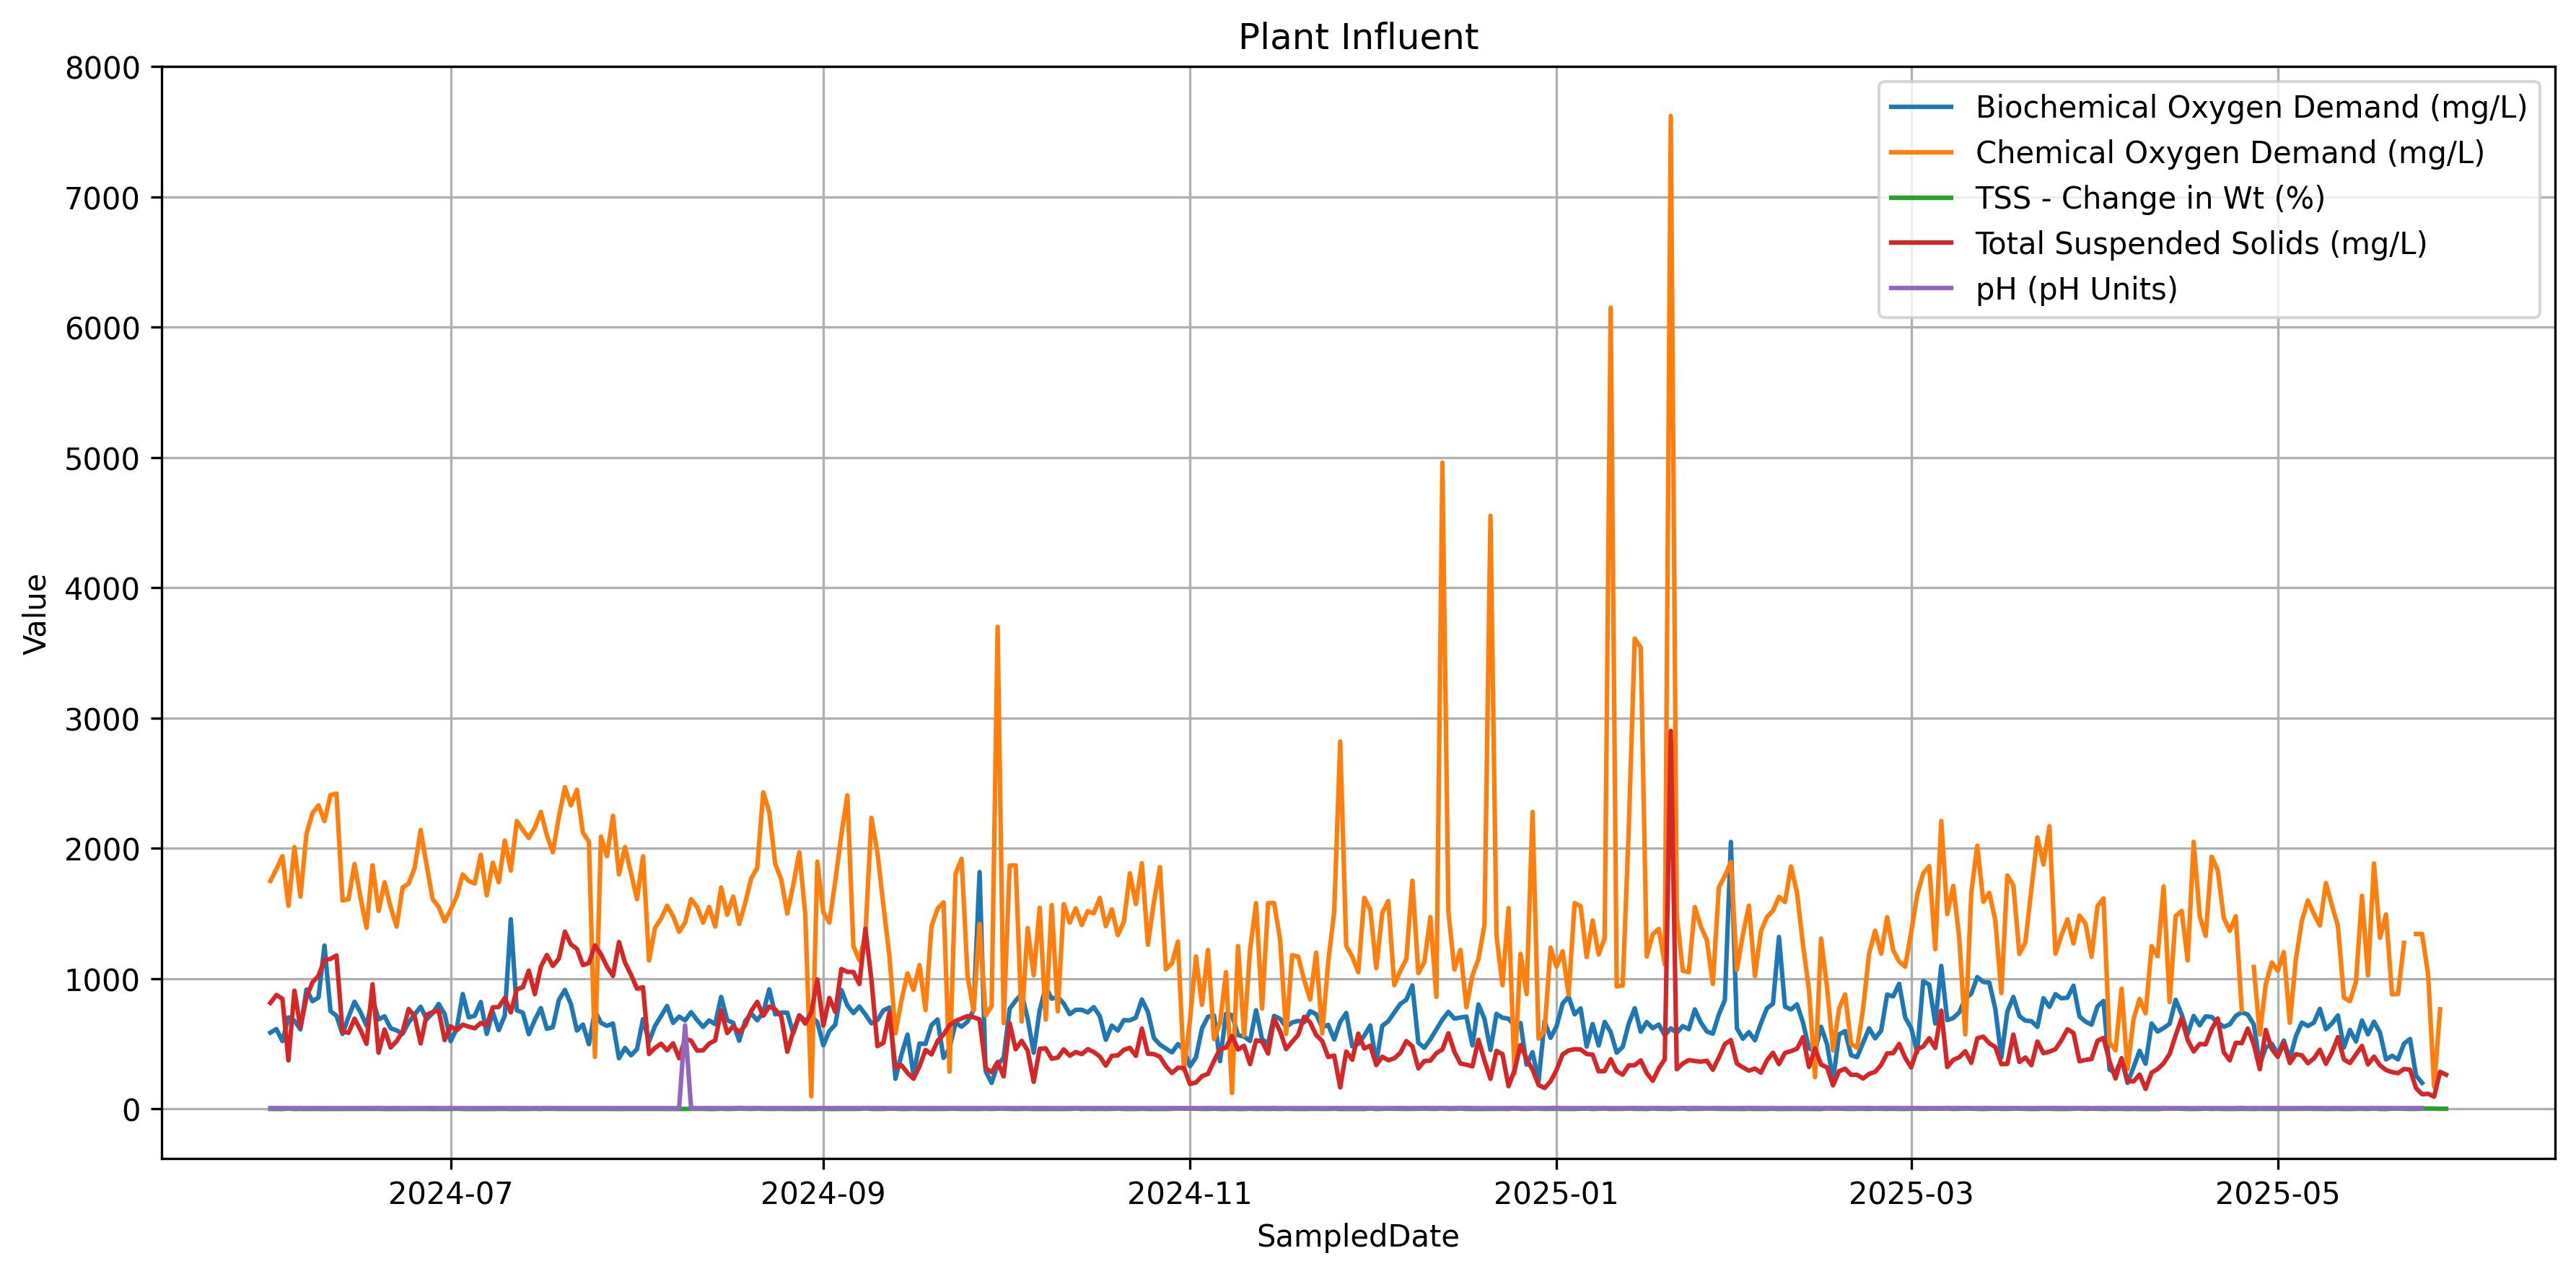

The data file committed next to this chart (first rows):
SampledDate, % Volatile Suspended Solids, Ammonia as N, Analysis Date/Time, Arsenic, Biochemical Oxygen Demand, Cadmium, Chemical Oxygen Demand, Chromium, Cobalt, Copper, Lead, Mercury, Method Reference, Molybdenum, Nickel, Oil and Grease (HEM), Phosphorus-total, SARS-COV2, Sample Amount, Selenium, Settleable Solids, Subcontract Lab ID, Sulfur
2024-06-01, 85, , , , 586, , 1750, , , , , , , , , , , , 1000, , 41, , 31.1
2024-06-02, 84, , , , 613, , 1840, , , , , , , , , , 18.7, , 1000, , 40, , 31.5
2024-06-03, 87, , , , 521, , 1940, , , , , , , , , , , 145660, 1000, , 40, , 40.9
2024-06-04, 91, , , , 703, , 1560, , , , , , , , , , , , 1000, , 7, , 72.2
2024-06-05, 82, , , , 678, , 2010, , , , , , , , , , , , 1000, , 47, , 35.7
2024-06-06, 90, , , , 611, , 1630, , , , , , , , , , , , 1000, , 22, , 40.8
2024-06-07, 88, , , , 917, , 2110, , , , , , , , , , , , 1000, , 40, , 34.6
2024-06-08, 88, , , , 827, , 2270, , , , , , , , , , , , 1000, , 50, , 47.4
2024-06-09, 89, , , , 855, , 2330, , , , , , , , , , , , 1000, , 66, , 37
2024-06-10, 86, , , , 1254, , 2210, , , , , , , , , , , , 1000, , 82, , 40.8
2024-06-11, 86, , , , 751, , 2410, , , , , , , , , , , , 1000, , 80, , 47.8
2024-06-12, 89, , , , 715, , 2420, , , , , , , , , , , , 1000, , 88, , 37.8
2024-06-13, 90, , , , 576, , 1600, , , , , , , , , , , , 1000, , 21, , 51.1
2024-06-14, 92, , , , 706, , 1610, , , , , , , , , , , , 1000, , 19, , 46.8
2024-06-15, 95, , , , 823, , 1880, , , , , , , , , , , , 1000, , 15, , 36.4
2024-06-16, 92, , , , 742, , 1620, , , , , , , , , , , , 1000, , 14, , 36.5
2024-06-17, 88, , , , 639, , 1390, , , , , , , , , , , , 1000, , 13, , 36
2024-06-18, 72, , , , 847, , 1870, , , , , , , , , , , , 1000, , 20, , 55.9
2024-06-19, 90, , , , 688, , 1520, , , , , , , , , , , , 1000, , 12, , 35.8
2024-06-20, 86, , , , 711, , 1740, , , , , , , , , , , , 1000, , 14, , 40.3
2024-06-21, 94, , , , 620, , 1550, , , , , , , , , , , , 1000, , 8, , 46
2024-06-22, 91, , , , 603, , 1400, , , , , , , , , , , , 1000, , 12, , 35.8
2024-06-23, 89, , , , 577, , 1700, , , , , , , , , , , , 1000, , 12, , 33.5
2024-06-24, 84, , , , 663, , 1730, , , , , , , , , , , , 1000, , 30, , 50.9
2024-06-25, 87, , , , 725, , 1850, , , , , , , , , , , , 1000, , 34, , 41.4
2024-06-26, 90, , , , 785, , 2140, , , , , , , , , , , 121010, 1000, , 30, , 48.6
2024-06-27, 91, , , , 688, , 1870, , , , , , , , , , , , 1000, , 26, , 34.2
2024-06-28, 92, , , , 736, , 1610, , , , , , , , , , , , 1000, , 10, , 33.9
2024-06-29, 64, , , , 806, , 1550, , , , , , , , , , , , 1000, , 13, , 44.3
2024-06-30, 90, , , , 729, , 1440, , , , , , , , , , , , 1000, , 9, , 35.8
2024-07-01, 83, , , , 520, , 1530, , , , , , , , , , 30.2, 136554, 1000, , 16, , 49.7
2024-07-02, 94, , , , 616, , 1630, , , , , , , , , , , , 1000, , 13, , 31.2
2024-07-03, 91, , , , 882, , 1800, , , , , , , , , , , 201952, 1000, , 16, , 33.3
2024-07-04, 93, , , , 703, , 1750, , , , , , , , , , , , 1000, , 16, , 41.4
2024-07-05, 91, , , , 715, , 1730, , , , , , , , , , , , 1000, , 14, , 33.4
2024-07-06, 92, , , , 821, , 1950, , , , , , , , , , , , 1000, , 14, , 38.3
2024-07-07, 92, , , , 576, , 1640, , , , , , , , , , , , 1000, , 12, , 34.6
2024-07-08, 93, , , , 744, , 1890, , , , , , , , , , , , 1000, , 24, , 37
2024-07-09, 84, , , , 605, , 1740, , , , , , , , , , , , 1000, , 20, , 37.3
2024-07-10, 89, , , , 718, , 2060, , , , , , , , , , , , 1000, , 25, , 41.1
2024-07-11, 88, , , , 1456, , 1830, , , , , , , , , , , , 1000, , 25, , 41.9
2024-07-12, 87, , , , 757, , 2210, , , , , , , , , , , , 1000, , 44, , 44.5
2024-07-13, 86, , , , 739, , 2140, , , , , , , , , , , , 1000, , 41, , 49.2
2024-07-14, 83, , , , 574, , 2080, , , , , , , , , , , , 1000, , 42, , 42.2
2024-07-15, 89, , , , 684, , 2160, , , , , , , , , , , 313831, 1000, , 39, , 45.3
2024-07-16, 85, , , , 774, , 2280, , , , , , , , , , , , 1000, , 41, , 45.8
2024-07-17, 77, , , , 615, , 2100, , , , , , , , , , , , 1000, , 67, , 46.8
2024-07-18, 80, , , , 628, , 1970, , , , , , , , , , , , 1000, , 42, , 1.72
2024-07-19, 84, , , , 836, , 2240, , , , , , , , , , , , 1000, , 60, , 52.8
2024-07-20, 84, , , , 914, , 2470, , , , , , , , , , , , 1000, , 44, , 40.1
2024-07-21, 83, , , , 806, , 2330, , , , , , , , , , , , 1000, , 60, , 41.7
2024-07-22, 84, , , , 602, , 2450, , , , , , , , , , , 210848, 1000, , 60, , 52.4
2024-07-23, 87, , , , 648, , 2120, , , , , , , , , , , , 1000, , 50, , 44.6
2024-07-24, 82, , , , 497, , 2050, , , , , , , , , , , , 1000, , 47, , 38.2
2024-07-25, 80, , , , 754, , 400, , , , , , , , , , , , 1000, , 48, , 39.7
2024-07-26, 77, , , , 661, , 2090, , , , , , , , , , , , 1000, , 41, , 36.3
2024-07-27, 79, , , , 638, , 1940, , , , , , , , , , , , 1000, , 43, , 30.1
2024-07-28, 82, , , , 656, , 2250, , , , , , , , , , , , 1000, , 62, , 44.4
2024-07-29, 85, , , , 389, , 1800, , , , , , , , , , , , 1000, , 44, , 32.1
2024-07-30, 78, , , , 468, , 2010, , , , , , , , , , , , 1000, , 52, , 40.6
... 306 more rows
